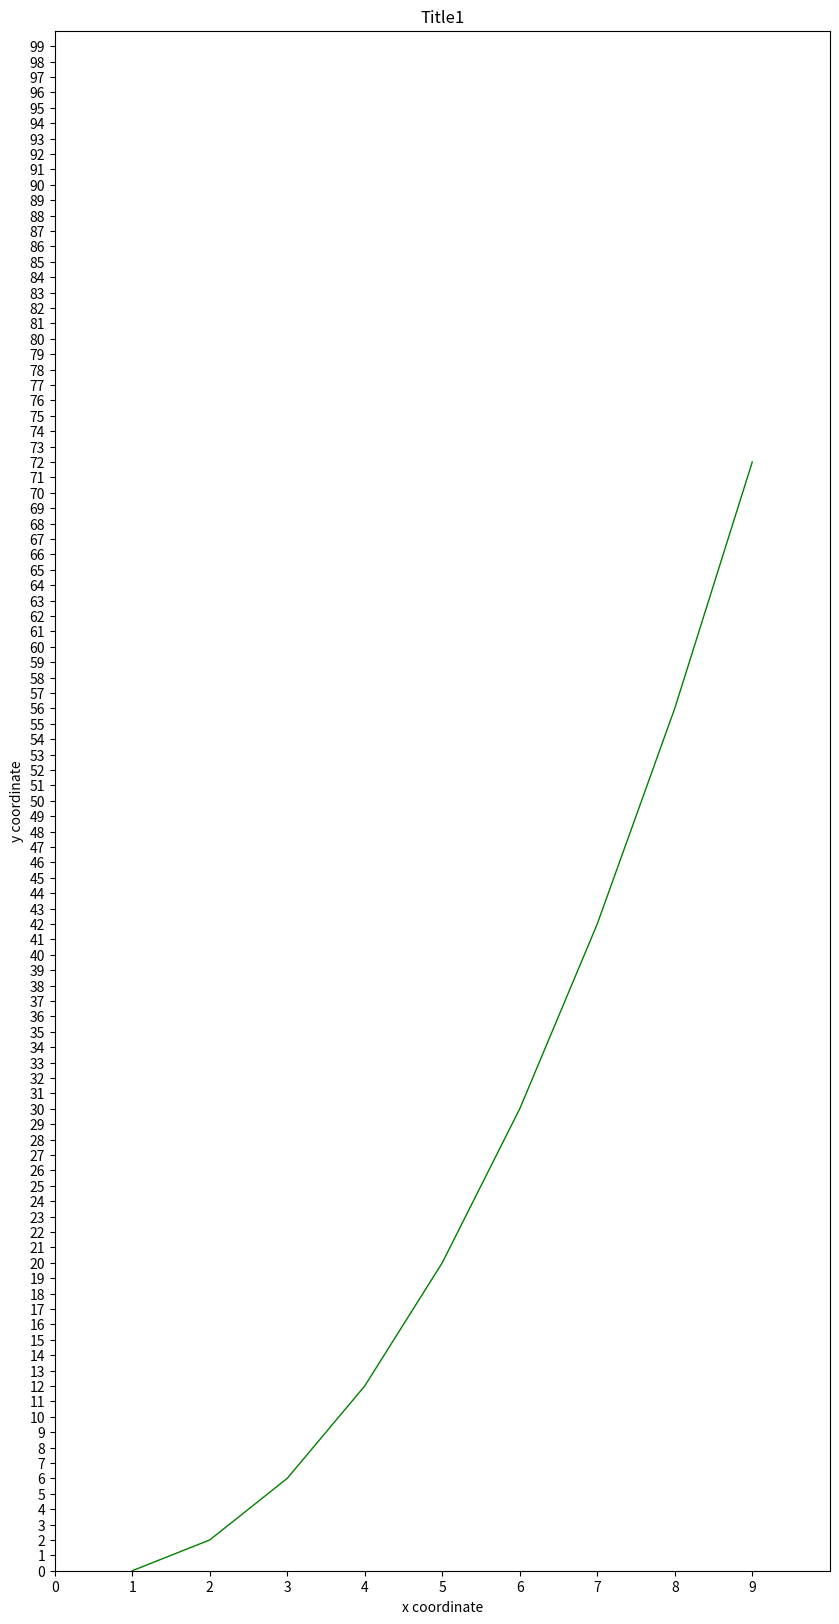
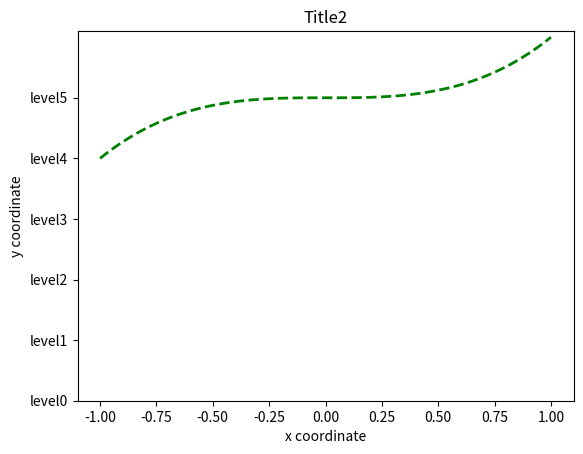
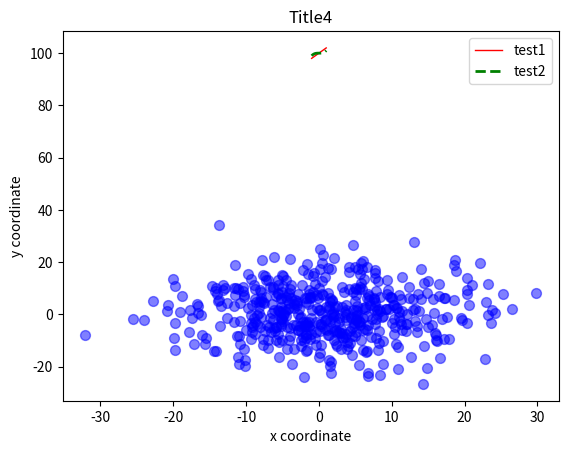

Recreate these plots in Python, in order.
# -*- coding = utf-8 -*-
# @Time : 2021/3/24 14:08
# @Author : xxx
# @File : chart_test.py
# @Software : PyCharm

import numpy as np
from matplotlib import pyplot as plt


list = [1, 2, 3, 4, 5, 6, 7, 8, 9]
list1 = []
# 定义x轴的数据
x = list  # np.linspace(0,100,10)
# 定义y轴的数据
for i in range(len(list)):
    a = list[i] * i
    list1.append(a)
y = list1
# 制作单独的图像
plt.figure(figsize=(10, 20))  # 创建画布figure,添加参数figsize=()：设置画布的大小
plt.title("Title1")
plt.xlabel("x coordinate")  # 给x轴加描述
plt.ylabel("y coordinate")  # 给y轴加描述
# 设置坐标轴范围
plt.xlim((0, 10))
plt.ylim((0, 100))
# 设置坐标轴刻度
my_x_ticks = np.arange(0, 10, 1)
my_y_ticks = np.arange(0, 100, 1)  # 0,100的范围  10的间隔
plt.xticks(my_x_ticks)
plt.yticks(my_y_ticks)
plt.plot(x, y, color="g", linewidth=1, linestyle="-")
plt.show()  # 显示图像


# 定义x轴的数据
x = np.linspace(-1, 1, 100)  # x范围-1到1，间隔100个点
# 定义y轴的数据
y2 = x ** 3 + 100
# 制作单独的图像
plt.figure()  # 创建画布figure,添加参数figsize()：设置画布的大小
plt.title("Title2")
plt.xlabel("x coordinate")  # 给x轴加描述
plt.ylabel("y coordinate")  # 给y轴加描述
#plt.xlim((-1, 1))  # 限制x轴的显示范围
#plt.ylim((95, 100))  # 限制y轴的显示范围
# color:表示设置线的颜色
# linewidth:表示设置线的宽度
# linestyle:表示设置线的风格
plt.plot(x, y2, color="g", linewidth=2, linestyle="--")
# 替换纵坐标的标签，用level0代替之前的-1   同理替换横坐标的标签xticks
plt.yticks([95, 96, 97, 98, 99, 100], ["level0", "level1", "level2", "level3", "level4", "level5"])
plt.show()  # 显示图像


# 制作一个图像多个函数
x = np.linspace(-1, 1, 100)
# 定义y轴的数据
y1 = x * 2 + 100
y2 = x ** 3 + 100
plt.figure()
plt.title("Title3")
plt.xlabel("x coordinate")  # 给x轴加描述
plt.ylabel("y coordinate")  # 给y轴加描述
# 为两条线分别取名，这里的逗号必须要有
l1, = plt.plot(x, y1, color="r", linewidth=1, linestyle="-")
l2, = plt.plot(x, y2, color="g", linewidth=2, linestyle="--")
# handles控制图例中要说明的线
# labels为两条线分别取一个label
# loc控制图例的显示位置，一般用best，由代码为我们选择最优的位置即可
plt.legend(handles=[l1, l2], labels=["test1", "test2"], loc='best')
# 显示图像
plt.show()


# 绘制散点图
x = np.random.normal(1, 10, 500)
y = np.random.normal(1, 10, 500)
# s设置点的大小
# c是颜色
# alpha是透明度
plt.title("Title4")
plt.scatter(x, y, s=50, c='b', alpha=0.5)
plt.show()


